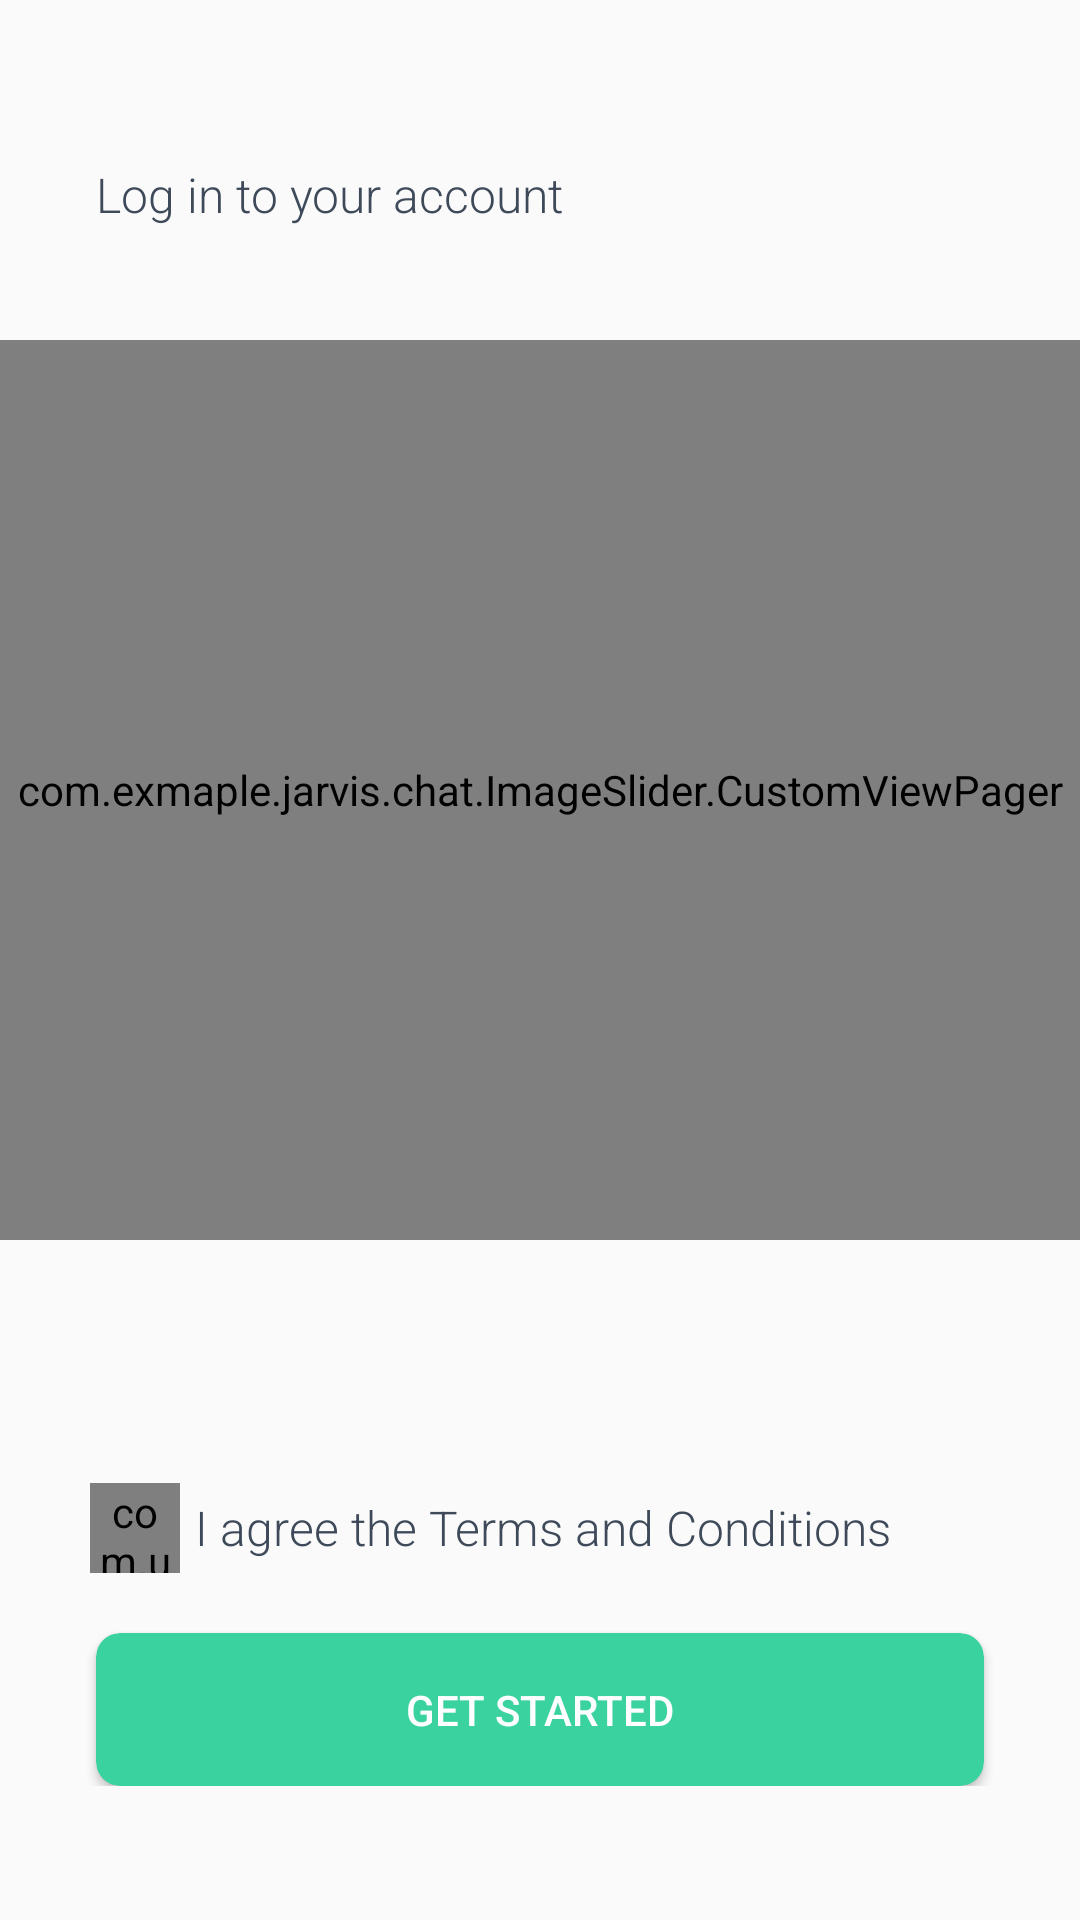

Produce the Android XML layout that renders to this screen, including the resource entries it uses.
<!-- AndroidManifest.xml: application theme Theme.AppCompat.Light.NoActionBar -->
<!-- res/layout/activity_start.xml -->
<?xml version="1.0" encoding="utf-8"?>
<androidx.constraintlayout.widget.ConstraintLayout
    xmlns:android="http://schemas.android.com/apk/res/android"
    xmlns:app="http://schemas.android.com/apk/res-auto"
    xmlns:tools="http://schemas.android.com/tools"
    android:layout_width="match_parent"
    android:layout_height="match_parent"
    tools:context=".StartActivity">

    <LinearLayout
        android:orientation="vertical"
        app:layout_constraintTop_toTopOf="parent"
        app:layout_constraintBottom_toTopOf="@+id/layout_image"
        app:layout_constraintStart_toStartOf="parent"
        app:layout_constraintStart_toEndOf="parent"
        android:layout_height="wrap_content"
        android:layout_width="match_parent">

        <TextView
            android:id="@+id/tv_small_title"
            style="@style/SmallText"
            android:text="@string/log_in_to_your_account"
            />

    </LinearLayout>

    <LinearLayout
        android:id="@+id/layout_image"
        app:layout_constraintTop_toTopOf="parent"
        app:layout_constraintBottom_toBottomOf="parent"
        app:layout_constraintStart_toStartOf="parent"
        app:layout_constraintEnd_toEndOf="parent"
        app:layout_constraintVertical_bias="0.35"
        android:layout_height="wrap_content"
        android:layout_width="match_parent"
        android:orientation="vertical">

        <com.exmaple.jarvis.chat.ImageSlider.CustomViewPager
            android:id="@+id/vp_image_slider"
            android:layout_height="300dp"
            android:layout_width="match_parent" />

        <LinearLayout
            android:id="@+id/dots_container"
            android:layout_width="match_parent"
            android:layout_height="wrap_content"
            android:orientation="horizontal"
            android:gravity="center"
            android:layout_marginTop="@dimen/textPaddingVertical"/>

    </LinearLayout>

    <LinearLayout
        android:id="@+id/layout_bottom"
        app:layout_constraintTop_toBottomOf="@+id/layout_image"
        app:layout_constraintBottom_toBottomOf="parent"
        app:layout_constraintStart_toStartOf="parent"
        app:layout_constraintEnd_toEndOf="parent"
        app:layout_constraintVertical_bias="0.5"
        android:layout_height="wrap_content"
        android:layout_width="match_parent"
        android:orientation="vertical">

        <LinearLayout
            android:layout_height="wrap_content"
            android:layout_width="match_parent"
            android:gravity="center"
            android:paddingTop="20dp"
            android:paddingBottom="20dp"
            android:paddingLeft="@dimen/formPadding"
            android:paddingRight="@dimen/formPadding">

            <com.uniquestudio.library.CircleCheckBox
                android:id="@+id/cb_tnc"
                app:background_color="@color/colorOnPrimary"
                app:border_color="@color/colorPrimary"
                app:tick_color="@color/colorPrimary"
                app:border_width="2dp"
                app:tick_width="2dp"
                app:animation_duration="200"
                android:layout_width="30dp"
                android:layout_height="30dp" />

            <TextView
                android:id="@+id/tv_tnc"
                android:layout_marginRight="5dp"
                android:layout_marginLeft="5dp"
                android:padding="0dp"
                style="@style/SmallText"
                android:text="@string/i_agree_the_terms_and_conditions"/>

        </LinearLayout>
        <androidx.cardview.widget.CardView
            android:id="@+id/cv_login"
            app:cardBackgroundColor="@color/colorAccent"
            app:cardCornerRadius="8dp"
            style="@style/ButtonCardView">

            <TextView
                android:id="@+id/tv_login"
                android:text="@string/get_started"
                style="@style/ButtonText"/>

        </androidx.cardview.widget.CardView>

        
            
            
            
            
    </LinearLayout>
</androidx.constraintlayout.widget.ConstraintLayout>
<!-- resources referenced by this layout -->
<resources>
  <color name="colorAccent">@color/colorPrimary</color>
  <color name="colorOnPrimary">#FFFFFF</color>
  <color name="colorPrimary">#3AD29F</color>
  <dimen name="formPadding">30dp</dimen>
  <dimen name="textPaddingVertical">16dp</dimen>
  <string name="get_started">Get Started</string>
  <string name="i_agree_the_terms_and_conditions">I agree the Terms and Conditions</string>
  <string name="log_in_to_your_account">Log in to your account</string>
  <string name="tnc">Terms &amp; Conditions</string>
  <style name="ButtonCardView">
          <item name="android:layout_width">match_parent</item>
          <item name="android:layout_height">wrap_content</item>
          <item name="android:layout_marginRight">@dimen/textPaddingHorizontal</item>
          <item name="android:layout_marginLeft">@dimen/textPaddingHorizontal</item>
          <item name="android:clickable">true</item>
          <item name="android:focusable">true</item>
          <item name="android:foreground">@drawable/button_bg</item>
      </style>
  <style name="ButtonText">
          <item name="android:layout_width">match_parent</item>
          <item name="android:layout_height">match_parent</item>
          <item name="android:textAlignment">center</item>
          <item name="fontFamily">sans-serif-medium</item>
          <item name="textAllCaps">true</item>
          <item name="android:textSize">@dimen/buttonText</item>
          <item name="android:textColor">@color/colorOnPrimary</item>
          <item name="android:lineSpacingExtra">-4sp</item>
          <item name="android:padding">@dimen/textPaddingVertical</item>
      </style>
  <style name="ReminderText">
          <item name="android:layout_width">wrap_content</item>
          <item name="android:layout_height">wrap_content</item>
          <item name="android:textColor">@color/colorText</item>
          <item name="fontFamily">sans-serif-light</item>
          <item name="android:alpha">0.45</item>
          <item name="android:textSize">@dimen/reminderText</item>
          <item name="android:lineSpacingExtra">0sp</item>
          <item name="android:textAlignment">center</item>
          <item name="android:paddingTop">@dimen/textPaddingVertical</item>
          <item name="android:paddingBottom">@dimen/textPaddingVertical</item>
      </style>
  <style name="SmallText">
          <item name="android:textColor">@color/colorText</item>
          <item name="android:textSize">@dimen/smallText</item>
          <item name="fontFamily">sans-serif-light</item>
          <item name="android:layout_height">wrap_content</item>
          <item name="android:layout_width">match_parent</item>
          <item name="android:paddingTop">@dimen/textPaddingVertical</item>
          <item name="android:paddingLeft">@dimen/textPaddingHorizontal</item>
          <item name="android:paddingRight">@dimen/textPaddingHorizontal</item>
          <item name="android:lineSpacingExtra">-1sp</item>
      </style>
  <dimen name="textPaddingHorizontal">32dp</dimen>
  <!-- drawable button_bg (drawable) -->
  <?xml version="1.0" encoding="utf-8"?>
  <ripple    xmlns:android="http://schemas.android.com/apk/res/android"    android:color="?android:attr/colorControlHighlight">    <item        android:id="@android:id/mask"        android:drawable="@android:color/white"/></ripple>
  <dimen name="buttonText">14sp</dimen>
  <color name="colorText">#3E4A59</color>
  <dimen name="reminderText">12sp</dimen>
  <dimen name="smallText">16sp</dimen>
</resources>
